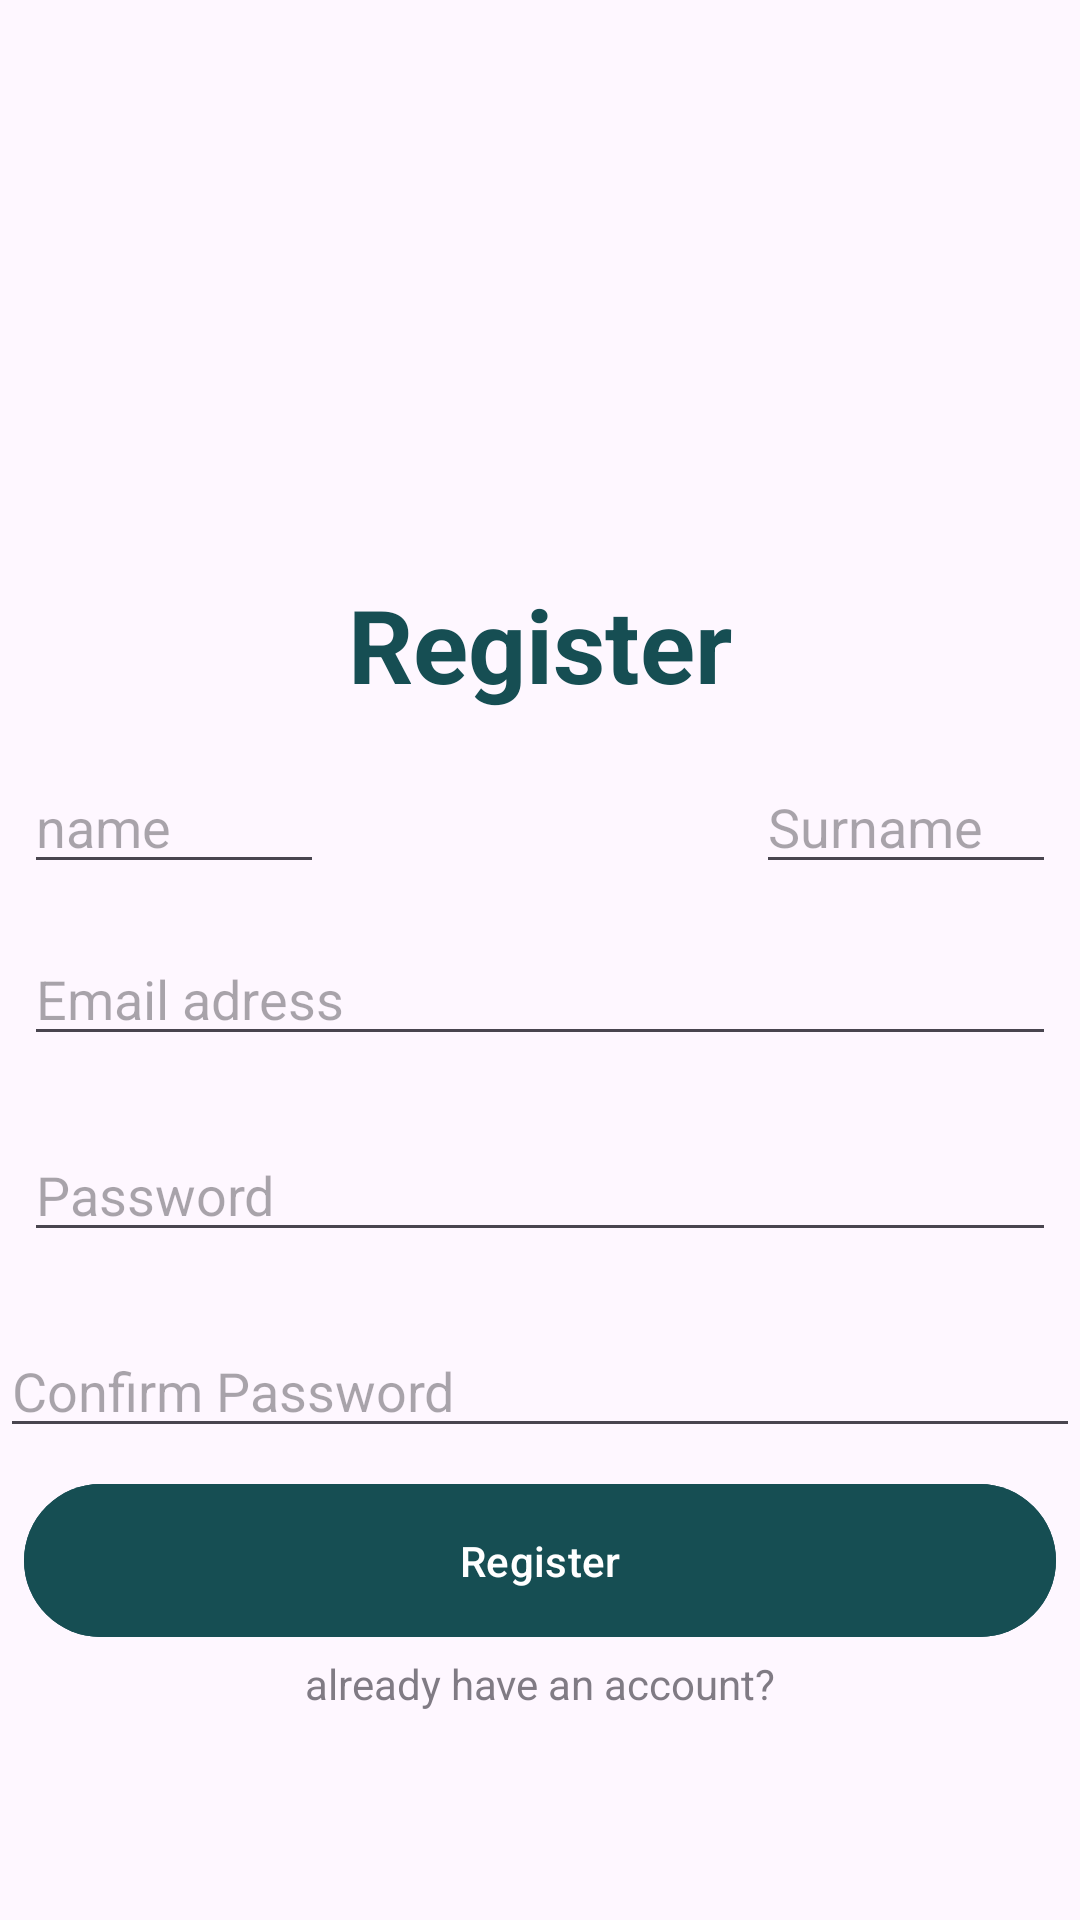

Android layout source for this screen:
<!-- AndroidManifest.xml: application theme Theme.MobileProject -->
<!-- res/layout/fragment_first.xml -->
<?xml version="1.0" encoding="utf-8"?>
<androidx.constraintlayout.widget.ConstraintLayout xmlns:android="http://schemas.android.com/apk/res/android"
    xmlns:app="http://schemas.android.com/apk/res-auto"
    xmlns:tools="http://schemas.android.com/tools"
    android:id="@+id/main"
    android:layout_width="match_parent"
    android:layout_height="match_parent"
    tools:context=".MainActivity">

    <androidx.constraintlayout.widget.ConstraintLayout
        android:layout_width="match_parent"
        android:layout_height="match_parent"
        tools:layout_editor_absoluteX="16dp"
        tools:layout_editor_absoluteY="41dp">


        <TextView
            android:id="@+id/logo"
            android:layout_width="wrap_content"
            android:layout_height="wrap_content"
            android:layout_marginTop="192dp"
            android:text="Register"
            android:textColor="@color/blueblue"
            android:textSize="34sp"
            android:textStyle="bold"
            app:layout_constraintEnd_toEndOf="parent"
            app:layout_constraintStart_toStartOf="parent"
            app:layout_constraintTop_toTopOf="parent" />

        <EditText
            android:id="@+id/editTextText2"
            android:layout_width="match_parent"
            android:layout_height="wrap_content"
            android:layout_marginStart="8dp"
            android:layout_marginTop="16dp"
            android:layout_marginEnd="8dp"
            android:layout_marginBottom="16dp"
            android:ems="10"
            android:hint="Email adress"
            android:inputType="text"
            app:layout_constraintBottom_toTopOf="@+id/editTextText3"
            app:layout_constraintEnd_toEndOf="parent"
            app:layout_constraintStart_toStartOf="parent"
            app:layout_constraintTop_toBottomOf="@+id/editTextText7" />

        <EditText
            android:id="@+id/editTextText3"
            android:layout_width="match_parent"
            android:layout_height="wrap_content"
            android:layout_marginStart="8dp"
            android:layout_marginTop="8dp"
            android:layout_marginEnd="8dp"
            android:layout_marginBottom="16dp"
            android:ems="10"
            android:hint="Password"
            android:inputType="text"
            app:layout_constraintBottom_toTopOf="@+id/editTextText4"
            app:layout_constraintEnd_toEndOf="parent"
            app:layout_constraintStart_toStartOf="parent"
            app:layout_constraintTop_toBottomOf="@+id/editTextText2" />

        <EditText
            android:id="@+id/editTextText4"
            android:layout_width="match_parent"
            android:layout_height="wrap_content"
            android:layout_marginTop="8dp"
            android:layout_marginBottom="16dp"
            android:ems="10"
            android:hint="Confirm Password"
            android:inputType="text"
            app:layout_constraintBottom_toTopOf="@+id/button"
            app:layout_constraintTop_toBottomOf="@+id/editTextText3"
            tools:layout_editor_absoluteX="24dp" />

        <Button
            android:id="@+id/button"
            android:layout_width="match_parent"
            android:layout_height="59dp"
            android:layout_marginStart="8dp"
            android:layout_marginTop="8dp"
            android:layout_marginEnd="8dp"
            android:backgroundTint="@color/blueblue"
            android:text="Register"
            app:layout_constraintEnd_toEndOf="parent"
            app:layout_constraintHorizontal_bias="1.0"
            app:layout_constraintStart_toStartOf="parent"
            app:layout_constraintTop_toBottomOf="@+id/editTextText4" />

        <TextView
            android:id="@+id/textView3"
            android:layout_width="wrap_content"
            android:layout_height="wrap_content"
            android:alpha="0.7"
            android:text="already have an account?"
            app:layout_constraintBottom_toBottomOf="parent"
            app:layout_constraintEnd_toEndOf="parent"
            app:layout_constraintStart_toStartOf="parent"
            app:layout_constraintTop_toBottomOf="@+id/button"
            app:layout_constraintVertical_bias="0.027" />

        <EditText
            android:id="@+id/editTextText7"
            android:layout_width="100dp"
            android:layout_height="wrap_content"
            android:layout_marginStart="8dp"
            android:layout_marginTop="16dp"
            android:ems="10"
            android:hint="name"
            android:inputType="text"
            app:layout_constraintStart_toStartOf="parent"
            app:layout_constraintTop_toBottomOf="@+id/logo" />

        <EditText
            android:id="@+id/editTextText8"
            android:layout_width="100dp"
            android:layout_height="wrap_content"
            android:layout_marginTop="16dp"
            android:layout_marginEnd="8dp"
            android:ems="10"

            android:hint="Surname"
            android:inputType="text"
            app:layout_constraintEnd_toEndOf="parent"
            app:layout_constraintTop_toBottomOf="@+id/logo" />
    </androidx.constraintlayout.widget.ConstraintLayout>

</androidx.constraintlayout.widget.ConstraintLayout>
<!-- resources referenced by this layout -->
<resources>
  <color name="blueblue">#FF164E53</color>
  <style name="Theme.MobileProject" parent="Base.Theme.MobileProject" />
  <style name="Base.Theme.MobileProject" parent="Theme.Material3.DayNight.NoActionBar">
          
          
      </style>
</resources>
